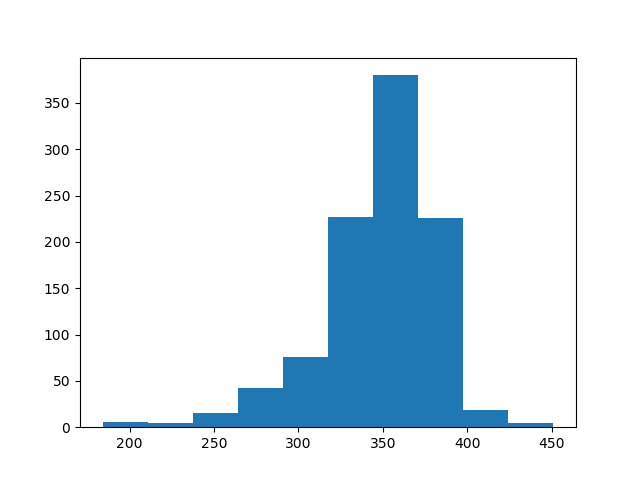

The table this chart was drawn from, first rows:
count, value
0, 349
1, 362
2, 308
3, 328
4, 364
5, 376
6, 347
7, 355
8, 347
9, 354
10, 363
11, 304
12, 355
13, 303
14, 385
15, 304
16, 398
17, 310
18, 367
19, 380
20, 337
21, 290
22, 340
23, 357
24, 364
25, 324
26, 319
27, 316
28, 364
29, 366
30, 314
31, 357
32, 339
33, 357
34, 384
35, 316
36, 391
37, 324
38, 386
39, 412
40, 301
41, 379
42, 349
43, 376
44, 353
45, 322
46, 326
47, 338
48, 357
49, 321
50, 370
51, 424
52, 339
53, 389
54, 343
55, 339
56, 350
57, 344
58, 341
59, 384
... 940 more rows
